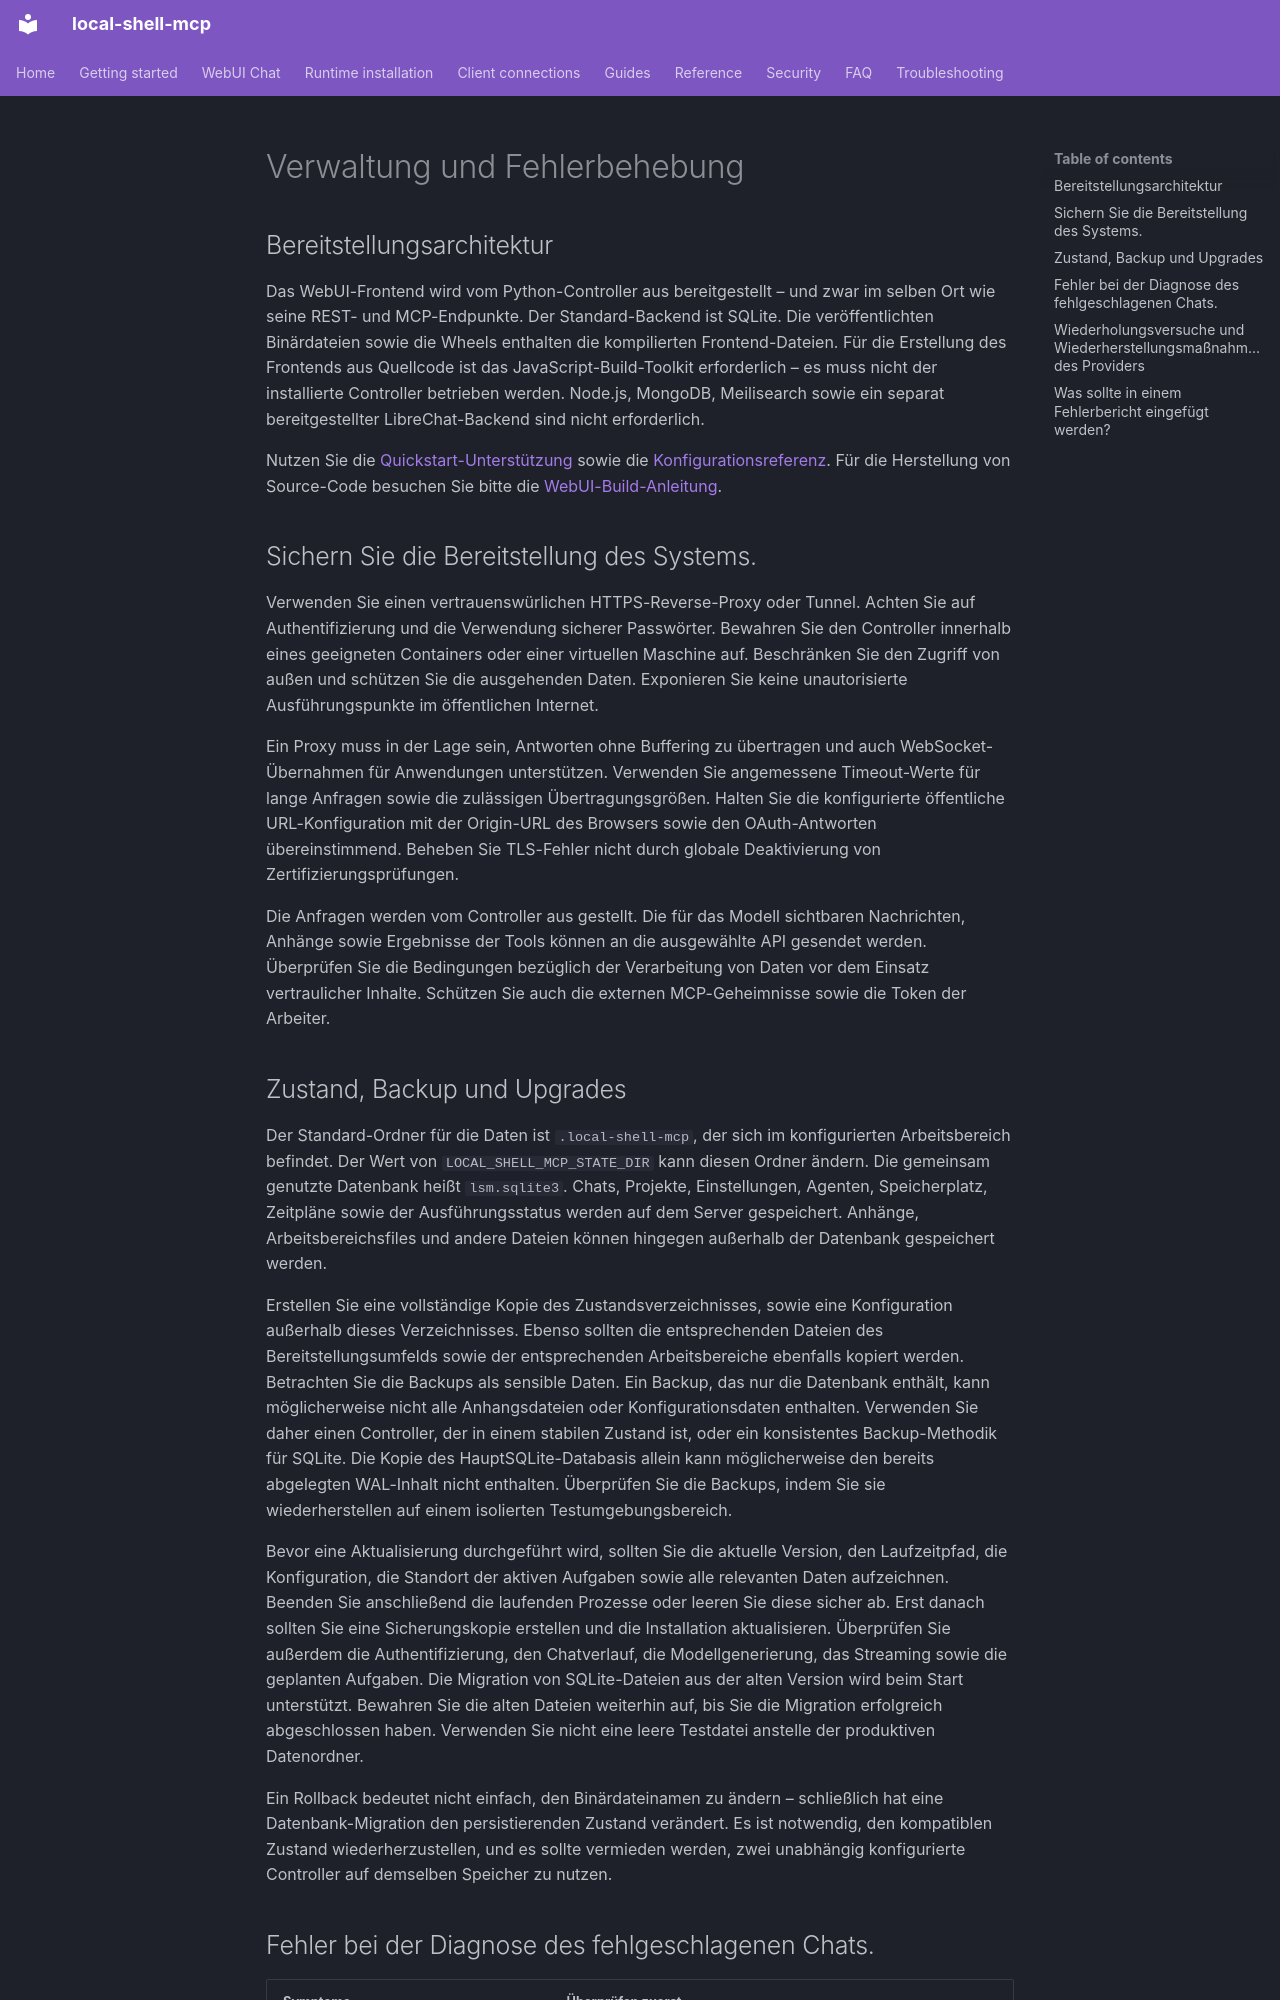

repository: fwerkor/local-shell-mcp · page: chat/administration.de/index.html · generator: mkdocs

<!-- i18n-source-sha256: 91fa7e8e41354be2761864ffe05d1efb85063953c79a40065ad61661cc15b836 -->
<!-- Machine-assisted translation; English source is authoritative. -->
# Verwaltung und Fehlerbehebung

## Bereitstellungsarchitektur

Das WebUI-Frontend wird vom Python-Controller aus bereitgestellt – und zwar im selben Ort wie seine REST- und MCP-Endpunkte. Der Standard-Backend ist SQLite. Die veröffentlichten Binärdateien sowie die Wheels enthalten die kompilierten Frontend-Dateien. Für die Erstellung des Frontends aus Quellcode ist das JavaScript-Build-Toolkit erforderlich – es muss nicht der installierte Controller betrieben werden. Node.js, MongoDB, Meilisearch sowie ein separat bereitgestellter LibreChat-Backend sind nicht erforderlich.

Nutzen Sie die [Quickstart-Unterstützung](../getting-started/quickstart.md) sowie die [Konfigurationsreferenz](../reference/configuration.md). Für die Herstellung von Source-Code besuchen Sie bitte die [WebUI-Build-Anleitung](https://github.com/fwerkor/local-shell-mcp/blob/main/ui/workspace/README.md).

## Sichern Sie die Bereitstellung des Systems.

Verwenden Sie einen vertrauenswürlichen HTTPS-Reverse-Proxy oder Tunnel. Achten Sie auf Authentifizierung und die Verwendung sicherer Passwörter. Bewahren Sie den Controller innerhalb eines geeigneten Containers oder einer virtuellen Maschine auf. Beschränken Sie den Zugriff von außen und schützen Sie die ausgehenden Daten. Exponieren Sie keine unautorisierte Ausführungspunkte im öffentlichen Internet.

Ein Proxy muss in der Lage sein, Antworten ohne Buffering zu übertragen und auch WebSocket-Übernahmen für Anwendungen unterstützen. Verwenden Sie angemessene Timeout-Werte für lange Anfragen sowie die zulässigen Übertragungsgrößen. Halten Sie die konfigurierte öffentliche URL-Konfiguration mit der Origin-URL des Browsers sowie den OAuth-Antworten übereinstimmend. Beheben Sie TLS-Fehler nicht durch globale Deaktivierung von Zertifizierungsprüfungen.

Die Anfragen werden vom Controller aus gestellt. Die für das Modell sichtbaren Nachrichten, Anhänge sowie Ergebnisse der Tools können an die ausgewählte API gesendet werden. Überprüfen Sie die Bedingungen bezüglich der Verarbeitung von Daten vor dem Einsatz vertraulicher Inhalte. Schützen Sie auch die externen MCP-Geheimnisse sowie die Token der Arbeiter.
